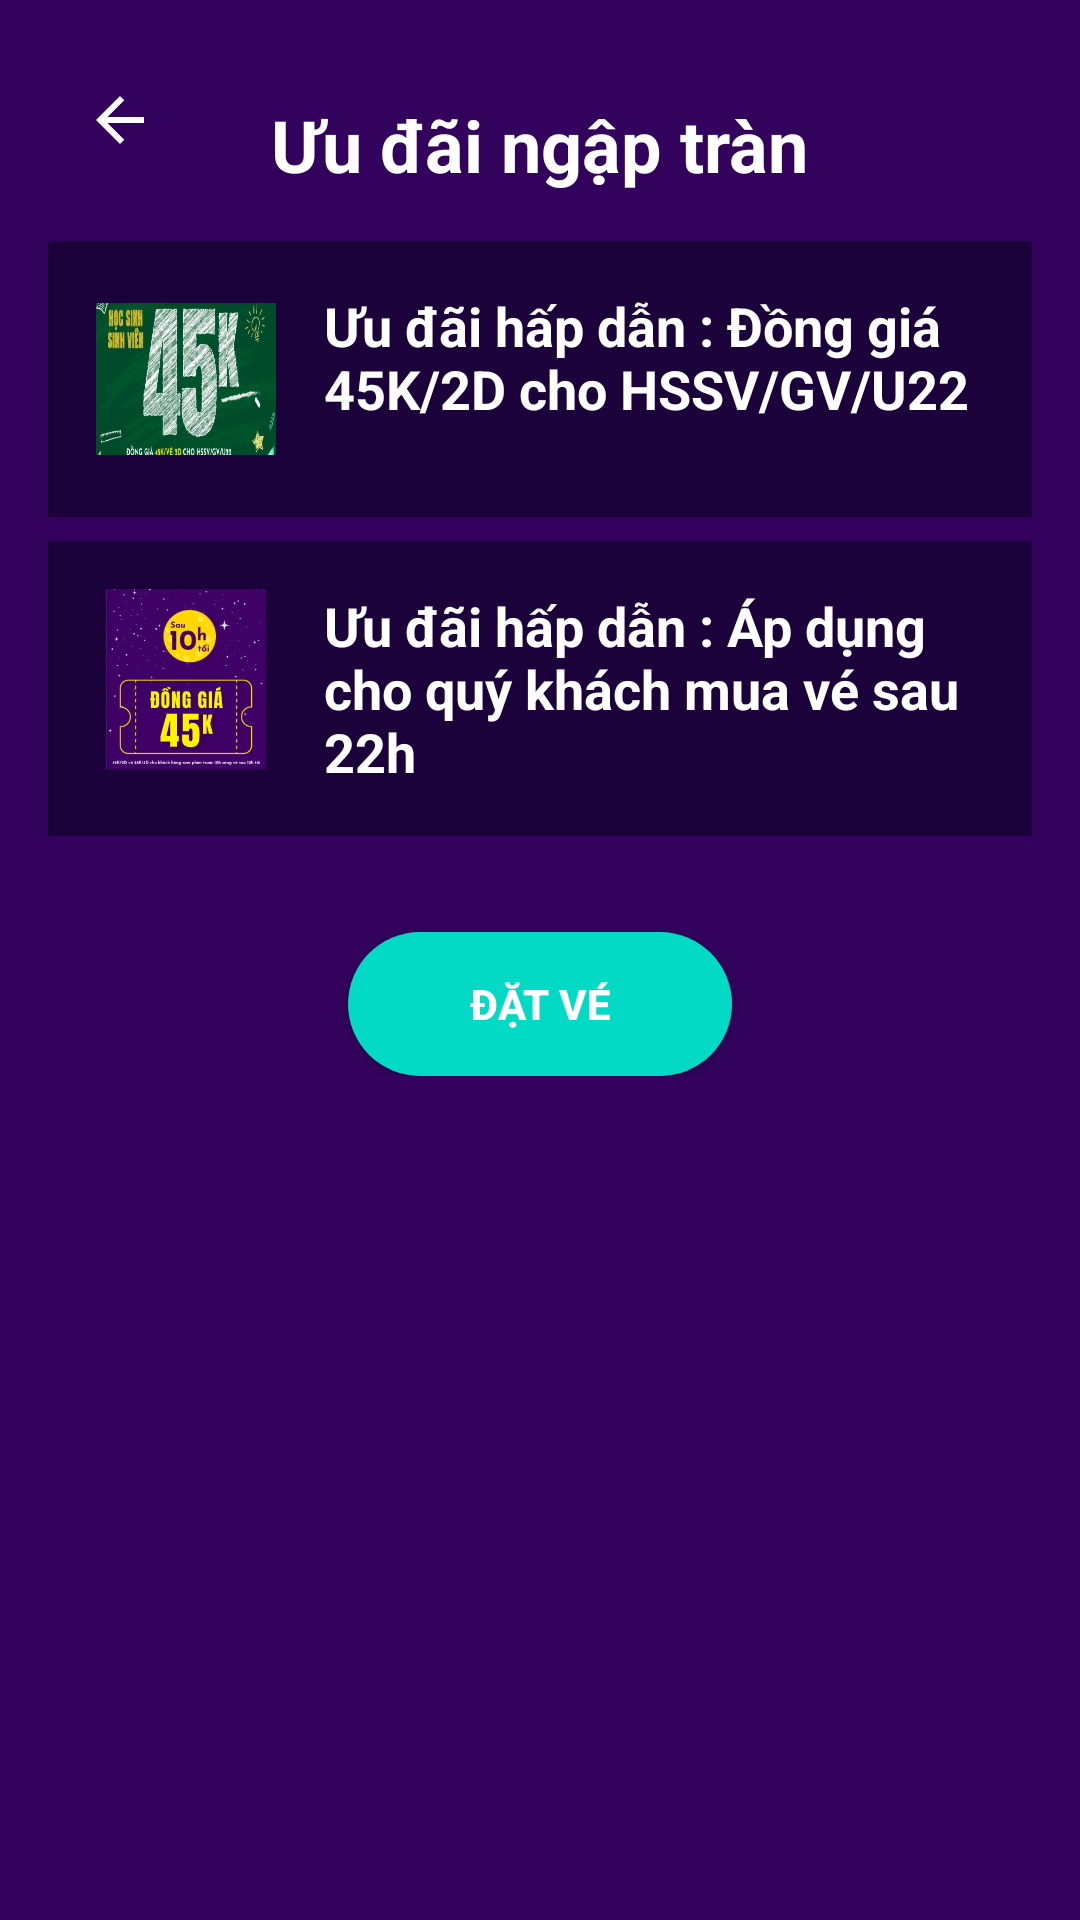

Android layout source for this screen:
<!-- AndroidManifest.xml: application theme Theme.MovieTicketBookingAp -->
<!-- res/layout/activity_vouchers.xml -->
<?xml version="1.0" encoding="utf-8"?>
<RelativeLayout xmlns:android="http://schemas.android.com/apk/res/android"
    xmlns:app="http://schemas.android.com/apk/res-auto"
    android:layout_width="match_parent"
    android:layout_height="match_parent"
    android:padding="16dp"
    android:background="#32025C">

    <ImageButton
        android:id="@+id/backButton"
        android:layout_width="48dp"
        android:layout_height="48dp"
        android:layout_alignParentStart="true"
        android:layout_alignParentTop="true"
        android:background="?attr/selectableItemBackgroundBorderless"
        android:src="@drawable/back_btn"
        android:contentDescription="@string/back_button_desc"
        app:tint="#FFFFFF" />

    <TextView
        android:id="@+id/titleTextView"
        android:layout_width="wrap_content"
        android:layout_height="wrap_content"
        android:layout_centerHorizontal="true"
        android:layout_marginTop="16dp"
        android:text="@string/special_offers_title"
        android:textColor="#FFF"
        android:textSize="24sp"
        android:textStyle="bold" />

    
    <ScrollView
        android:layout_width="match_parent"
        android:layout_height="match_parent"
        android:layout_below="@id/titleTextView"
        android:layout_marginTop="16dp">

        <LinearLayout
            android:layout_width="match_parent"
            android:layout_height="wrap_content"
            android:orientation="vertical">

            
            <LinearLayout
                android:layout_width="match_parent"
                android:layout_height="wrap_content"
                android:orientation="horizontal"
                android:padding="16dp"
                android:background="@color/primary"
                android:layout_marginBottom="8dp">

                <ImageView
                    android:layout_width="60dp"
                    android:layout_height="60dp"
                    android:src="@drawable/vouchersss"
                    android:contentDescription="@string/offer_image_desc" />

                <TextView
                    android:layout_width="0dp"
                    android:layout_height="wrap_content"
                    android:layout_weight="1"
                    android:layout_marginStart="16dp"
                    android:text="Ưu đãi hấp dẫn : Đồng giá 45K/2D cho HSSV/GV/U22"
                    android:textColor="#FFF"
                    android:textSize="18sp"
                    android:textStyle="bold"/>
            </LinearLayout>
            <LinearLayout
                android:layout_width="match_parent"
                android:layout_height="wrap_content"
                android:orientation="horizontal"
                android:padding="16dp"
                android:background="@color/primary"
                android:layout_marginBottom="8dp">

                <ImageView
                    android:layout_width="60dp"
                    android:layout_height="60dp"
                    android:src="@drawable/uudai"
                    android:contentDescription="@string/offer_image_desc" />

                <TextView
                    android:layout_width="0dp"
                    android:layout_height="wrap_content"
                    android:layout_weight="1"
                    android:layout_marginStart="16dp"
                    android:text="Ưu đãi hấp dẫn : Áp dụng cho quý khách mua vé sau 22h "
                    android:textColor="#FFF"
                    android:textSize="18sp"
                    android:textStyle="bold"/>
            </LinearLayout>
            <Button
                android:id="@+id/booktk"
                android:layout_width="match_parent"
                android:layout_height="wrap_content"
                android:layout_marginTop="24dp"
                android:text="Đặt vé"
                android:textStyle="bold"
                android:textColor="#FFFFFF"
                android:background="@drawable/round_back_secondary_100"
                android:elevation="4dp"
                android:padding="12dp"
                android:layout_marginRight="100dp"
                android:layout_marginLeft="100dp"
                />



            
        </LinearLayout>
    </ScrollView>
</RelativeLayout>
<!-- resources referenced by this layout -->
<resources>
  <color name="primary">#1B023B</color>
  <!-- drawable back_btn (drawable) -->
  <vector xmlns:android="http://schemas.android.com/apk/res/android"
  
      android:height="24dp"
      android:viewportHeight="24"
      android:viewportWidth="24"
      android:width="24dp">
        
      <path
  
          android:fillColor="@android:color/white"
          android:pathData="M20,11H7.83l5.59,-5.59L12,4l-8,8 8,8 1.41,-1.41L7.83,13H20v-2z"/>
      
  </vector>
  <!-- drawable round_back_secondary_100 (drawable) -->
  <?xml version="1.0" encoding="utf-8"?>
  <shape xmlns:android="http://schemas.android.com/apk/res/android"
      android:shape="rectangle">
  
      <solid android:color="@color/secondary"/>
          <corners android:radius="100dp"/>
  </shape>
  <!-- drawable uudai: png bitmap (drawable, 189297 bytes) -->
  <!-- drawable vouchersss: png bitmap (drawable, 225012 bytes) -->
  <string name="back_button_desc">Quay lại</string>
  <string name="offer_image_desc">Hình ảnh ưu đãi</string>
  <string name="special_offers_title">Ưu đãi ngập tràn</string>
  <style name="Theme.MovieTicketBookingAp" parent="Base.Theme.MovieTicketBookingAp" />
  <color name="secondary">#FF03DAC5</color>
  <style name="Base.Theme.MovieTicketBookingAp" parent="Theme.MaterialComponents.DayNight.NoActionBar">
          
          
      </style>
</resources>
